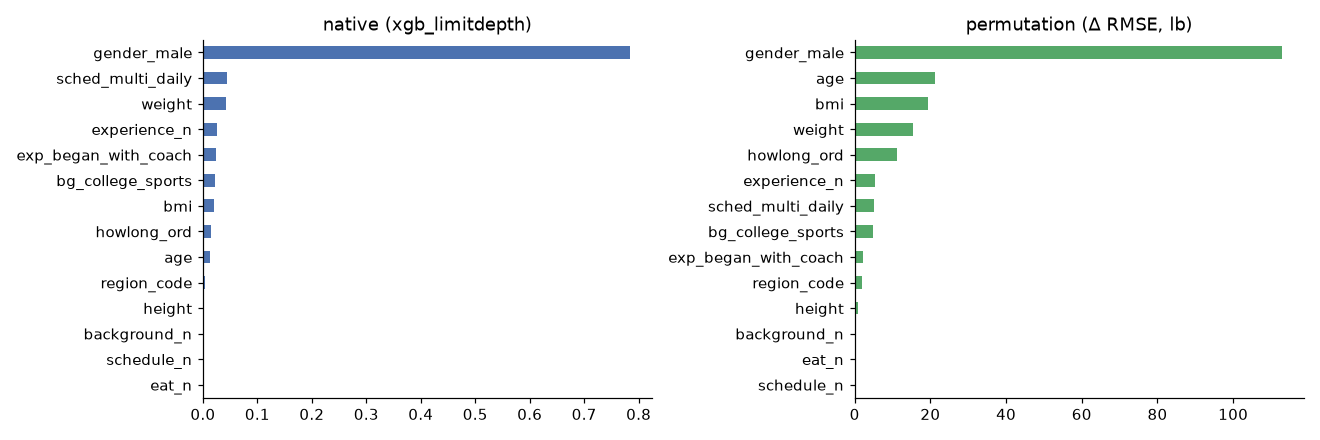

Values plotted in this chart, from the file beside it:
, native_share, perm_rmse_increase
gender_male, 0.7848, 112.9
age, 0.01335, 21.09
bmi, 0.02026, 19.43
weight, 0.04146, 15.43
howlong_ord, 0.01498, 11.3
experience_n, 0.02611, 5.476
sched_multi_daily, 0.04479, 5.229
bg_college_sports, 0.02138, 4.776
exp_began_with_coach, 0.02413, 2.085
region_code, 0.003105, 2.042
height, 0.001894, 0.9263
background_n, 0.001593, 0.2466
eat_n, 0.0008973, 0.03602
schedule_n, 0.001295, 0.02539
